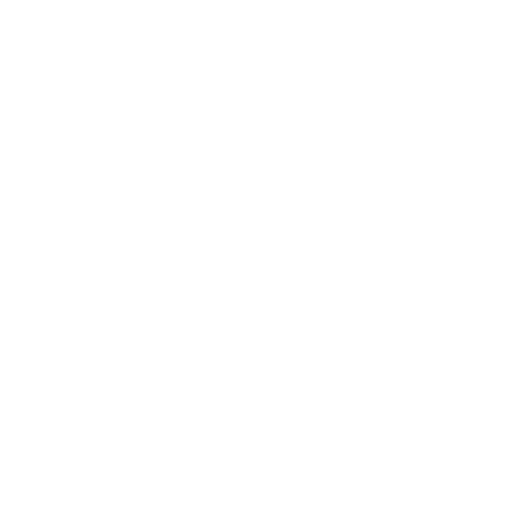
t = 0.00 s
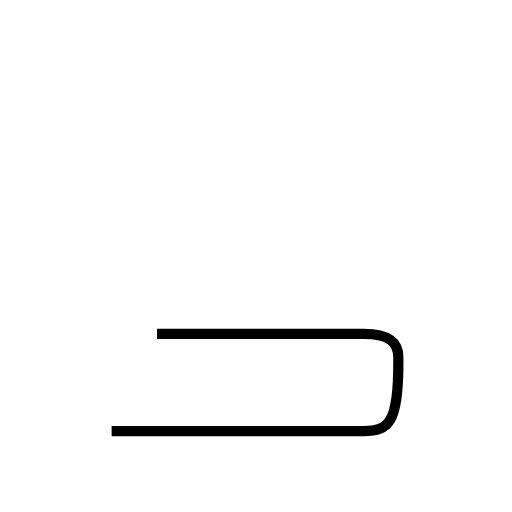
t = 1.76 s
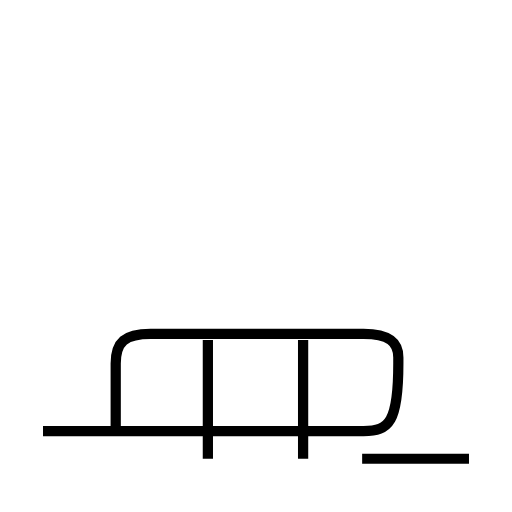
t = 3.36 s
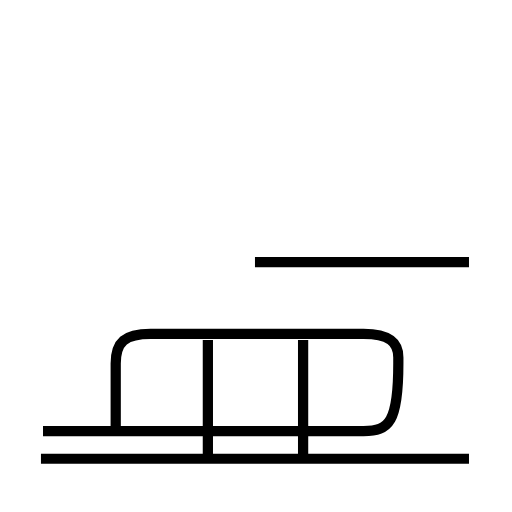
t = 4.92 s
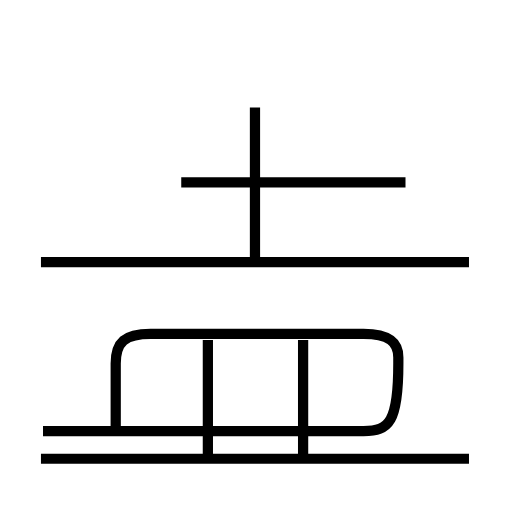
t = 6.65 s
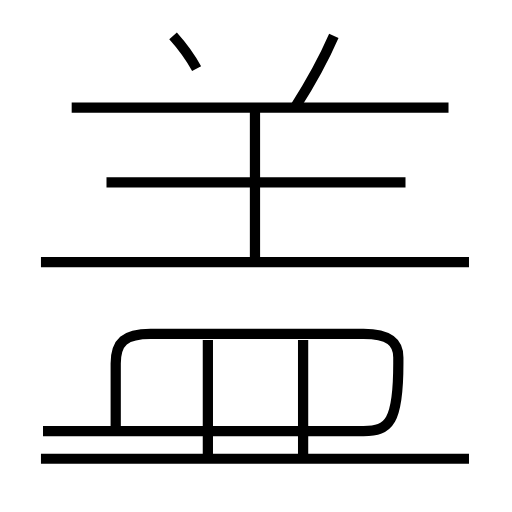
t = 8.33 s

The animated SVG that drew these frames (rendered in a browser with its animation timeline set to each time). Animation: 10 SMIL elements (animate=10); one cycle of 8.33 s.

<?xml version='1.0' encoding='utf-8'?>
<svg viewBox="0.0 -6.0 50.0 50.0" version="1.1" xmlns="http://www.w3.org/2000/svg"><rect x="-1000" y="-1000" width="2000" height="2000" stroke="white" fill="white" /><g style="fill:none;stroke:#000000;stroke-width:1"><path d="M 10.9 -1.9 L 35.5 -1.9 C 38.0 -1.9 38.9 -2.8 38.9 -8.5 L 38.9 -9.1 C 38.9 -10.6 38.0 -11.4 35.5 -11.4 L 14.7 -11.4 C 12.2 -11.4 11.3 -10.6 11.3 -8.5 L 11.3 -1.9 L 4.2 -1.9 " transform="translate(0.0 38.0)" stroke-dasharray="78.19926391578994" stroke-dashoffset="78.19926391578994"><animate attributeName="stroke-dashoffset" from="78.19926391578994" to="0" dur="2.3459779174736983s" begin="0s" fill="freeze" /></path><path d="M 20.3 0.8 L 20.3 -10.8 " transform="translate(0.0 38.0)" stroke-dasharray="11.600000000000001" stroke-dashoffset="11.600000000000001"><animate attributeName="stroke-dashoffset" from="11.600000000000001" to="0" dur="0.34800000000000003s" begin="2.3459779174736983s" fill="freeze" /></path><path d="M 29.6 0.8 L 29.6 -10.8 " transform="translate(0.0 38.0)" stroke-dasharray="11.600000000000001" stroke-dashoffset="11.600000000000001"><animate attributeName="stroke-dashoffset" from="11.600000000000001" to="0" dur="0.34800000000000003s" begin="2.693977917473698s" fill="freeze" /></path><path d="M 45.8 0.8 L 4.0 0.8 " transform="translate(0.0 38.0)" stroke-dasharray="41.8" stroke-dashoffset="41.8"><animate attributeName="stroke-dashoffset" from="41.8" to="0" dur="1.2539999999999998s" begin="3.041977917473698s" fill="freeze" /></path><path d="M 45.8 -18.4 L 4.0 -18.4 " transform="translate(0.0 38.0)" stroke-dasharray="41.8" stroke-dashoffset="41.8"><animate attributeName="stroke-dashoffset" from="41.8" to="0" dur="1.2539999999999998s" begin="4.295977917473698s" fill="freeze" /></path><path d="M 24.9 -18.8 L 24.9 -33.5 " transform="translate(0.0 38.0)" stroke-dasharray="14.7" stroke-dashoffset="14.7"><animate attributeName="stroke-dashoffset" from="14.7" to="0" dur="0.44099999999999995s" begin="5.549977917473697s" fill="freeze" /></path><path d="M 39.6 -26.2 L 10.4 -26.2 " transform="translate(0.0 38.0)" stroke-dasharray="29.200000000000003" stroke-dashoffset="29.200000000000003"><animate attributeName="stroke-dashoffset" from="29.200000000000003" to="0" dur="0.876s" begin="5.990977917473697s" fill="freeze" /></path><path d="M 19.2 -37.3 C 18.6 -38.4 17.8 -39.5 16.9 -40.5 " transform="translate(0.0 38.0)" stroke-dasharray="3.949550132363013" stroke-dashoffset="3.949550132363013"><animate attributeName="stroke-dashoffset" from="3.949550132363013" to="0" dur="0.11848650397089039s" begin="6.866977917473697s" fill="freeze" /></path><path d="M 43.8 -33.5 L 7.0 -33.5 " transform="translate(0.0 38.0)" stroke-dasharray="36.8" stroke-dashoffset="36.8"><animate attributeName="stroke-dashoffset" from="36.8" to="0" dur="1.1039999999999999s" begin="6.985464421444588s" fill="freeze" /></path><path d="M 28.8 -33.5 C 30.2 -35.7 31.6 -38.2 32.6 -40.5" transform="translate(0.0 38.0)" stroke-dasharray="7.972597477406397" stroke-dashoffset="7.972597477406397"><animate attributeName="stroke-dashoffset" from="7.972597477406397" to="0" dur="0.2391779243221919s" begin="8.089464421444587s" fill="freeze" /></path></g></svg>
